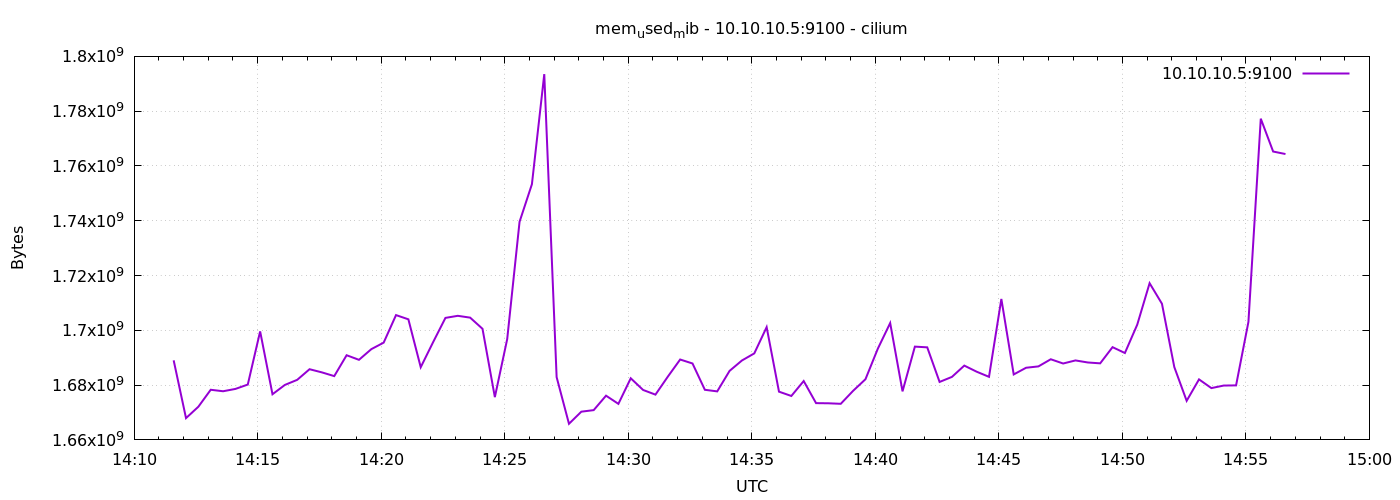

Values plotted in this chart, from the file beside it:
1778076696	1689042944
1778076726	1667952640
1778076756	1672110080
1778076786	1678303232
1778076816	1677758464
1778076846	1678610432
1778076876	1680203776
1778076906	1699610624
1778076936	1676664832
1778076966	1680060416
1778076996	1681924096
1778077026	1685803008
1778077056	1684647936
1778077086	1683283968
1778077116	1690906624
1778077146	1689231360
1778077176	1693126656
1778077206	1695510528
1778077236	1705558016
1778077266	1704017920
1778077296	1686528000
1778077326	1695662080
1778077356	1704538112
1778077386	1705295872
1778077416	1704632320
1778077446	1700556800
1778077476	1675616256
1778077506	1696804864
1778077536	1739624448
1778077566	1753333760
1778077596	1793523712
1778077626	1682915328
1778077656	1665884160
1778077686	1670303744
1778077716	1670868992
1778077746	1676144640
1778077776	1673158656
1778077806	1682493440
1778077836	1678229504
1778077866	1676529664
1778077896	1683079168
1778077926	1689346048
1778077956	1687896064
1778077986	1678290944
1778078016	1677709312
1778078046	1685196800
1778078076	1688989696
1778078106	1691578368
1778078136	1701158912
1778078166	1677606912
1778078196	1676034048
1778078226	1681489920
1778078256	1673420800
1778078286	1673363456
1778078316	1673175040
1778078346	1677914112
1778078376	1682149376
1778078406	1693294592
1778078436	1702658048
1778078466	1677721600
1778078496	1694052352
... 30 more rows
